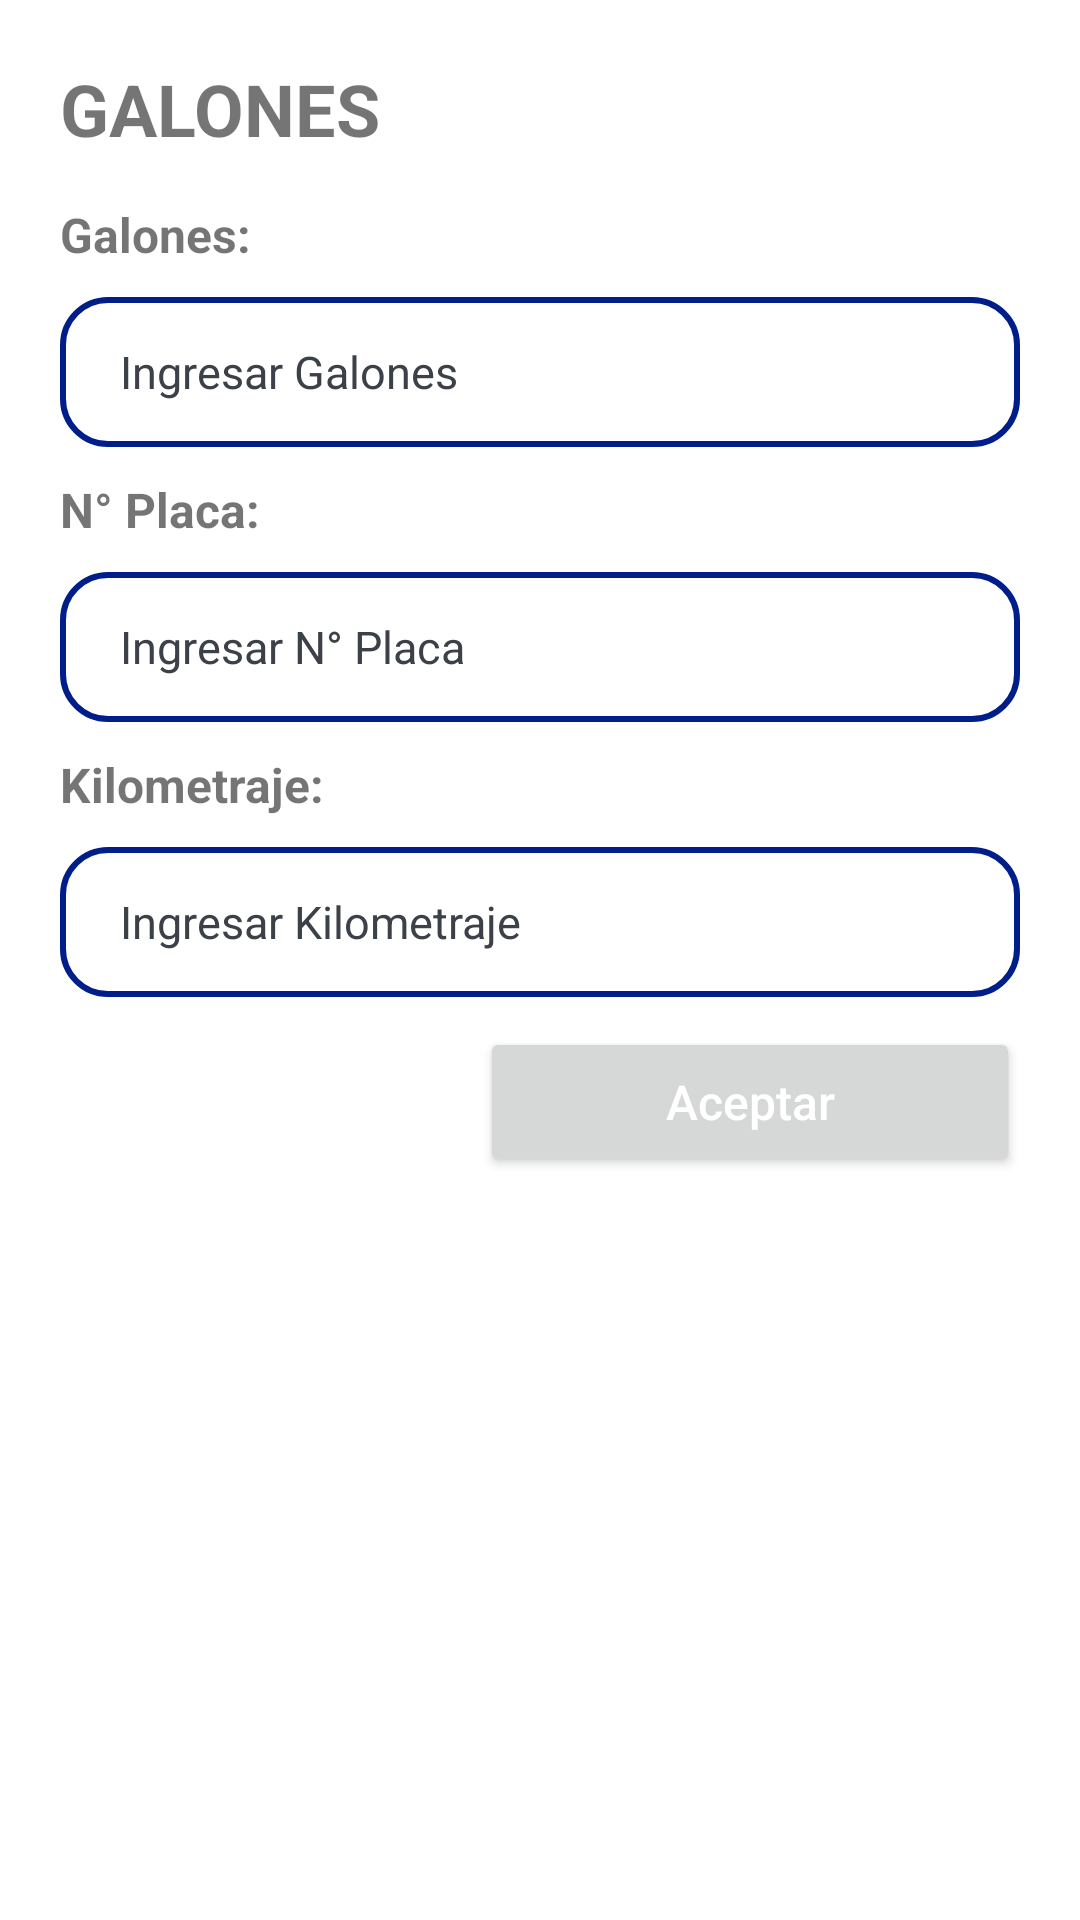

The Android layout XML behind this screen, and the referenced resources:
<!-- AndroidManifest.xml: application theme Theme.BottomNavigation -->
<!-- res/layout/fragment_galones.xml -->
<?xml version="1.0" encoding="utf-8"?>
<RelativeLayout xmlns:android="http://schemas.android.com/apk/res/android"
    android:layout_width="match_parent"
    android:layout_height="wrap_content">

    <LinearLayout
        android:layout_width="match_parent"
        android:layout_height="wrap_content"
        android:layout_margin = "20sp"
        android:orientation="vertical">

        <TextView
            android:layout_width="match_parent"
            android:layout_height="wrap_content"
            android:text="GALONES"
            android:textSize="24sp"
            android:textStyle="bold" />

        <TextView
            android:layout_width="match_parent"
            android:layout_height="wrap_content"
            android:layout_marginTop="15sp"
            android:text="Galones:"
            android:textSize="16sp"
            android:textStyle="bold" />
        <EditText
            android:id="@+id/inputdato"
            android:layout_width="match_parent"
            android:layout_height="50sp"
            android:layout_marginTop="10sp"
            android:background="@drawable/border"
            android:hint="Ingresar Galones"
            android:inputType="text"
            android:paddingLeft="20sp"
            android:textColorHint="#3C4048"
            android:drawablePadding="12sp"
            android:textSize="15sp"
            android:textColor="@color/black" />

        <TextView
            android:layout_width="match_parent"
            android:layout_height="wrap_content"
            android:layout_marginTop="10sp"
            android:text="N° Placa:"
            android:textSize="16sp"
            android:textStyle="bold" />

        <EditText
            android:id="@+id/inputplaca"
            android:layout_width="match_parent"
            android:layout_height="50sp"
            android:layout_marginTop="10sp"
            android:background="@drawable/border"
            android:hint="Ingresar N° Placa"
            android:inputType="text"
            android:paddingLeft="20sp"
            android:textColorHint="#3C4048"
            android:drawablePadding="12sp"
            android:textSize="15sp"
            android:textColor="@color/black" />



        <TextView
            android:layout_width="match_parent"
            android:layout_height="wrap_content"
            android:layout_marginTop="10sp"
            android:text="Kilometraje:"
            android:textSize="16sp"
            android:textStyle="bold" />

        <EditText
            android:id="@+id/inputkilometro"
            android:layout_width="match_parent"
            android:layout_height="50sp"
            android:layout_marginTop="10sp"
            android:background="@drawable/border"
            android:hint="Ingresar Kilometraje"
            android:inputType="text"
            android:paddingLeft="20sp"
            android:textColorHint="#3C4048"
            android:drawablePadding="12sp"
            android:textSize="15sp"
            android:textColor="@color/black" />

        <Button
            android:id="@+id/dialogDismiss_button"
            android:layout_width="180sp"
            android:layout_height="50sp"
            android:layout_gravity="end"
            android:layout_marginTop="10sp"
            android:gravity="center"
            android:text="Aceptar"
            android:textAllCaps="false"
            android:textColor="@color/white"
            android:textSize="16sp" />
    </LinearLayout>

</RelativeLayout>
<!-- resources referenced by this layout -->
<resources>
  <color name="black">#FF000000</color>
  <color name="white">#FFFFFFFF</color>
  <!-- drawable border (drawable) -->
  <?xml version="1.0" encoding="utf-8"?>
  <shape  xmlns:android="http://schemas.android.com/apk/res/android">
  
      <stroke
          android:color="@color/purple_500"
          android:width="2dp"
  
          />
      <solid android:color="#ffffff"/>
      <corners android:radius="15dp"
          />
  
  
  </shape>
  <style name="Theme.BottomNavigation" parent="Theme.MaterialComponents.DayNight.NoActionBar">
          
          <item name="colorPrimary">@color/purple_500</item>
          <item name="colorPrimaryVariant">@color/purple_500</item>
          <item name="colorOnPrimary">@color/white</item>
          
          <item name="colorSecondary">@color/teal_200</item>
          <item name="colorSecondaryVariant">@color/teal_700</item>
          <item name="colorOnSecondary">@color/black</item>
          
          <item name="android:statusBarColor">?attr/colorPrimaryVariant</item>
          
      </style>
  <color name="purple_500">#001E89</color>
  <color name="teal_200">#0A4C78</color>
  <color name="teal_700">#FF018786</color>
</resources>
